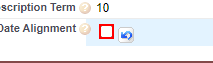
Workflow: overrideDate

Step 1: click on the text box in window 'Quote: Q-1487104 ~ Salesforce - Unlimited Edition' (chrome.exe)

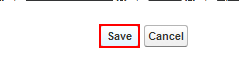
Step 2: click on the text box in window 'Quote: Q-1487104 ~ Salesforce - Unlimited Edition' (chrome.exe)

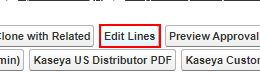
Step 3: click on the text box 'sbqq__editlines' in window 'Quote: Q-1487104 ~ Salesforce - Unlimited Edition' (chrome.exe)

Step 4: type "12/31/2023" into the text box in window 'Salesforce - Unlimited Edition' (chrome.exe) (no picture)

Step 5: click on the paper-button in window 'Salesforce - Unlimited Edition' (chrome.exe) (no picture)

Step 6: click on the text box 'sbqq__editlines' in window 'Quote: Q-1487104 ~ Salesforce - Unlimited Edition' (chrome.exe) (same screen as step 3)

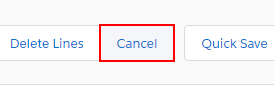
Step 7: click on the paper-button in window 'Salesforce - Unlimited Edition' (chrome.exe)

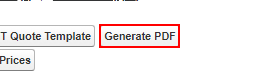
Step 8: click on the text box 'conga_composer_quote_template' in window 'Quote: Q-1487104 ~ Salesforce - Unlimited Edition' (chrome.exe)

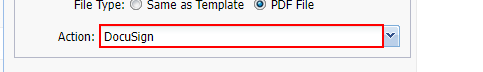
Step 9: click on the text box in window 'Conga Composer ?' (chrome.exe)

Step 10: click on the list item in window 'Conga Composer 8' (chrome.exe) (no picture)

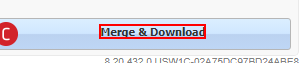
Step 11: click on the text in window 'Conga Composer 8' (chrome.exe)
